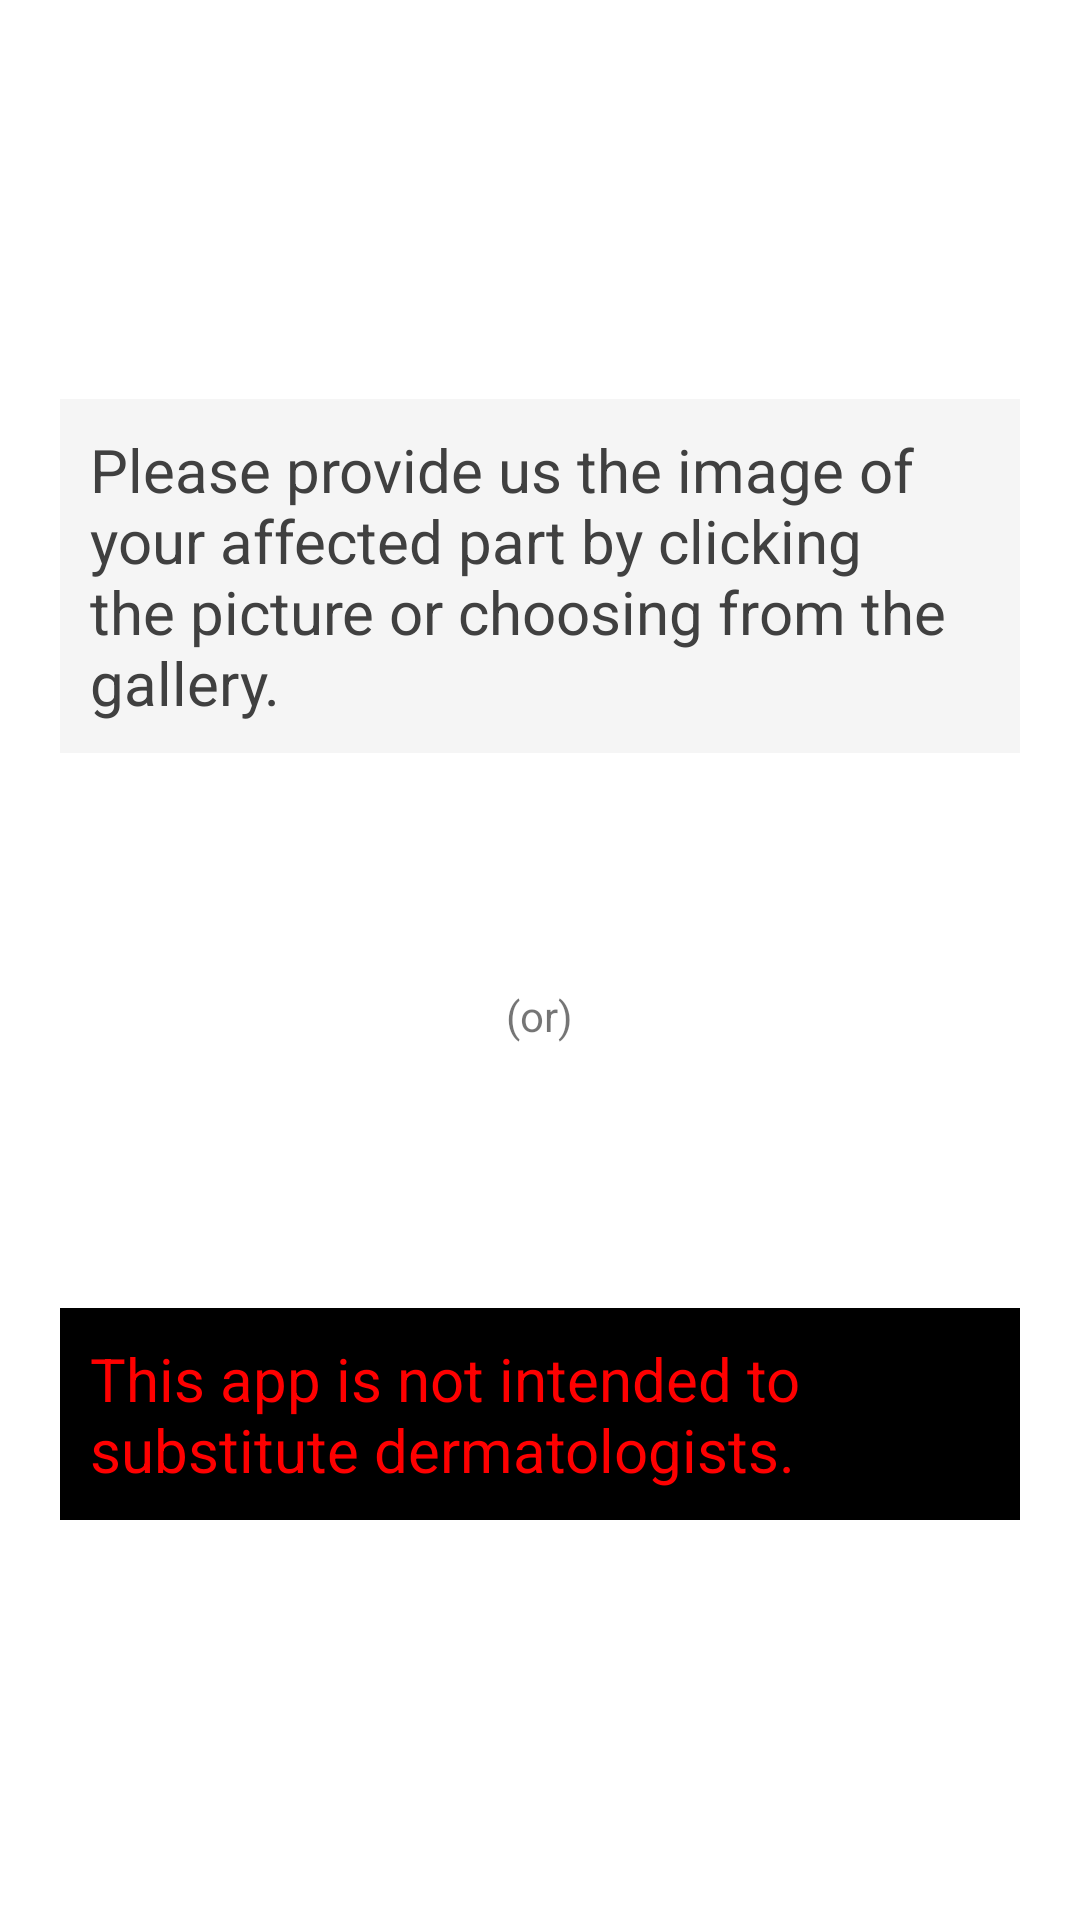

Produce the Android XML layout that renders to this screen, including the resource entries it uses.
<!-- AndroidManifest.xml: application theme AppTheme -->
<!-- res/layout/activity_main.xml -->
<?xml version="1.0" encoding="utf-8"?>
   <RelativeLayout xmlns:android="http://schemas.android.com/apk/res/android"
    xmlns:tools="http://schemas.android.com/tools" 
    android:layout_width="fill_parent"
    android:layout_height="fill_parent"
    android:background="@color/white"
    android:baselineAligned="false"
    android:orientation="vertical" >
    
      
  <LinearLayout
        android:layout_width="fill_parent"
        android:layout_height="wrap_content"
        android:layout_centerInParent="true"
        android:gravity="center"
        android:orientation="vertical" >
        
              <TextView
        android:id="@+id/textView1"
        android:layout_width="wrap_content"
        android:layout_height="wrap_content"
        android:layout_margin="20dp"
        android:background="#f5f5f5"
        android:textSize="20dp"
        
       android:gravity="left"
        android:textColor="#404040"
        android:padding="10dp"
        android:text="Please provide us the image of your affected part by clicking the picture or choosing from the gallery."        
        
        
        />

              

        

        <Button
            android:id="@+id/btnCapturePicture"
            android:layout_width="wrap_content"
            android:layout_height="wrap_content"
            android:layout_marginBottom="10dp"
            android:background="@color/btn_bg"
            android:paddingLeft="20dp"
            android:paddingRight="20dp"
            android:text="@string/btnTakePicture"
            android:textColor="@color/white" />

        <TextView
            android:layout_width="wrap_content"
            android:layout_height="wrap_content"
            android:layout_marginBottom="20dp"
            android:gravity="center_horizontal"
            android:text="@string/or"
            android:textColor="@color/txt_font" />

        

        <Button
            android:id="@+id/btnTakeFromGallery"
            android:layout_width="wrap_content"
            android:layout_height="wrap_content"
            android:background="@color/btn_bg"
            android:paddingLeft="20dp"
            android:paddingRight="20dp"
            android:text="@string/btnTakeFromGallery"
            android:textColor="@color/white" />
        
         <TextView
        android:layout_width="wrap_content"
        android:layout_height="wrap_content"
        android:layout_margin="20dp"
        
        android:gravity="bottom"
        android:background="#000000"
        android:textSize="20dp"
        android:textColor="#FF0000"
        android:padding="10dp"
        android:text="This app is not intended to substitute dermatologists."        
        
        
        />
    
    </LinearLayout>
  

</RelativeLayout>
<!-- resources referenced by this layout -->
<resources>
  <string name="btnTakeFromGallery">Take from gallery</string>
  <string name="btnTakePicture">Capture Image</string>
  <string name="or">(or)</string>
  <!-- not gathered from this repository: default colours our renderer supplied (Android Studio template values) -->
  <color name="white">#FFFFFFFF</color>
</resources>
